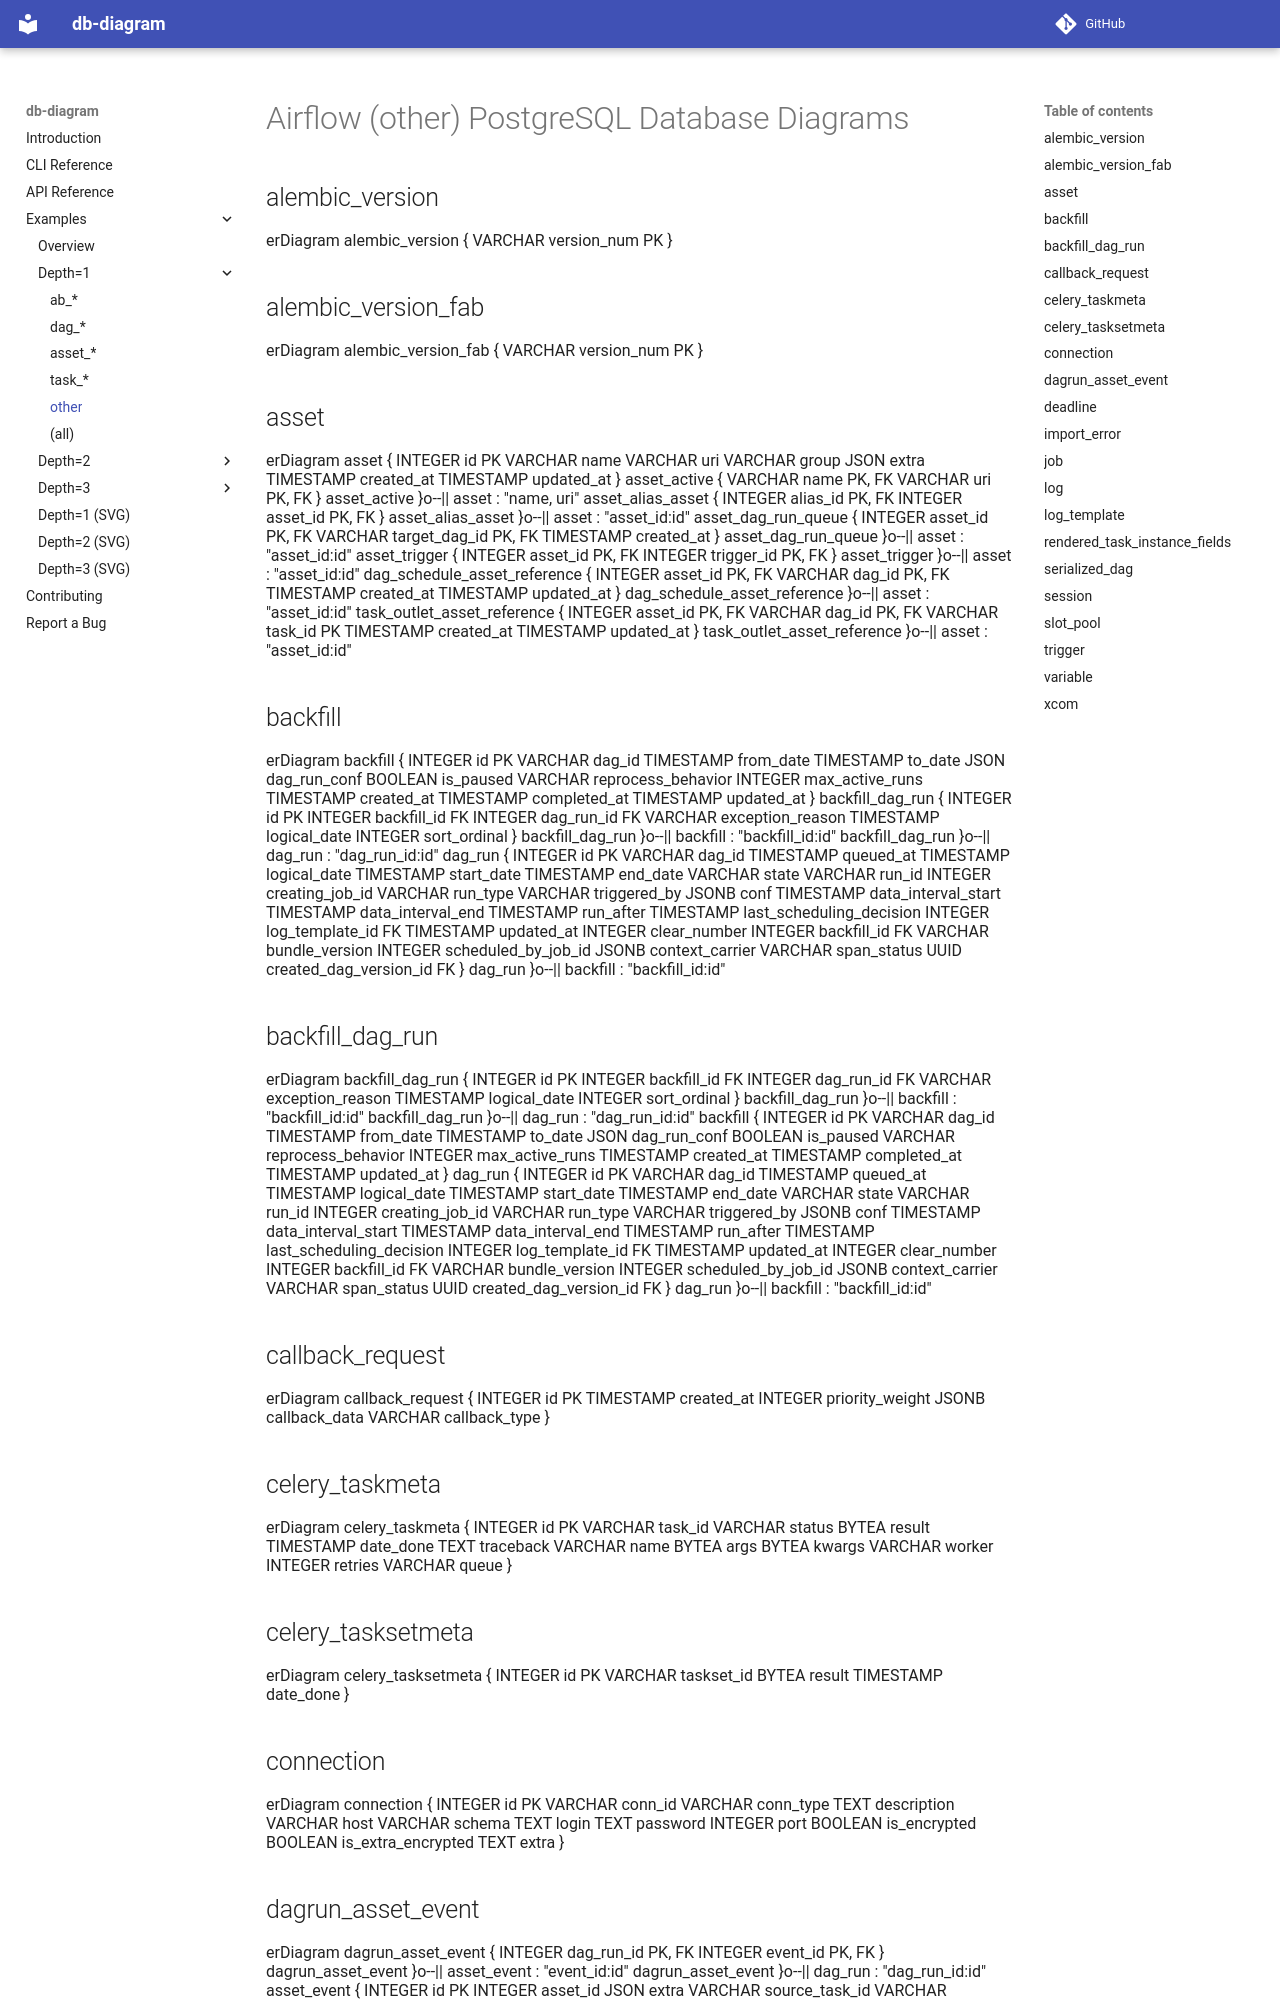

repository: enorganic/db-diagram · page: examples/airflow/depth=1/other-diagrams/index.html · generator: mkdocs

# Airflow (other) PostgreSQL Database Diagrams

## alembic_version

```mermaid
erDiagram
    alembic_version {
        VARCHAR version_num PK
    }
```

## alembic_version_fab

```mermaid
erDiagram
    alembic_version_fab {
        VARCHAR version_num PK
    }
```

## asset

```mermaid
erDiagram
    asset {
        INTEGER id PK
        VARCHAR name
        VARCHAR uri
        VARCHAR group
        JSON extra
        TIMESTAMP created_at
        TIMESTAMP updated_at
    }
    asset_active {
        VARCHAR name PK, FK
        VARCHAR uri PK, FK
    }
    asset_active }o--|| asset : "name, uri"
    asset_alias_asset {
        INTEGER alias_id PK, FK
        INTEGER asset_id PK, FK
    }
    asset_alias_asset }o--|| asset : "asset_id:id"
    asset_dag_run_queue {
        INTEGER asset_id PK, FK
        VARCHAR target_dag_id PK, FK
        TIMESTAMP created_at
    }
    asset_dag_run_queue }o--|| asset : "asset_id:id"
    asset_trigger {
        INTEGER asset_id PK, FK
        INTEGER trigger_id PK, FK
    }
    asset_trigger }o--|| asset : "asset_id:id"
    dag_schedule_asset_reference {
        INTEGER asset_id PK, FK
        VARCHAR dag_id PK, FK
        TIMESTAMP created_at
        TIMESTAMP updated_at
    }
    dag_schedule_asset_reference }o--|| asset : "asset_id:id"
    task_outlet_asset_reference {
        INTEGER asset_id PK, FK
        VARCHAR dag_id PK, FK
        VARCHAR task_id PK
        TIMESTAMP created_at
        TIMESTAMP updated_at
    }
    task_outlet_asset_reference }o--|| asset : "asset_id:id"
```

## backfill

```mermaid
erDiagram
    backfill {
        INTEGER id PK
        VARCHAR dag_id
        TIMESTAMP from_date
        TIMESTAMP to_date
        JSON dag_run_conf
        BOOLEAN is_paused
        VARCHAR reprocess_behavior
        INTEGER max_active_runs
        TIMESTAMP created_at
        TIMESTAMP completed_at
        TIMESTAMP updated_at
    }
    backfill_dag_run {
        INTEGER id PK
        INTEGER backfill_id FK
        INTEGER dag_run_id FK
        VARCHAR exception_reason
        TIMESTAMP logical_date
        INTEGER sort_ordinal
    }
    backfill_dag_run }o--|| backfill : "backfill_id:id"
    backfill_dag_run }o--|| dag_run : "dag_run_id:id"
    dag_run {
        INTEGER id PK
        VARCHAR dag_id
        TIMESTAMP queued_at
        TIMESTAMP logical_date
        TIMESTAMP start_date
        TIMESTAMP end_date
        VARCHAR state
        VARCHAR run_id
        INTEGER creating_job_id
        VARCHAR run_type
        VARCHAR triggered_by
        JSONB conf
        TIMESTAMP data_interval_start
        TIMESTAMP data_interval_end
        TIMESTAMP run_after
        TIMESTAMP last_scheduling_decision
        INTEGER log_template_id FK
        TIMESTAMP updated_at
        INTEGER clear_number
        INTEGER backfill_id FK
        VARCHAR bundle_version
        INTEGER scheduled_by_job_id
        JSONB context_carrier
        VARCHAR span_status
        UUID created_dag_version_id FK
    }
    dag_run }o--|| backfill : "backfill_id:id"
```

## backfill_dag_run

```mermaid
erDiagram
    backfill_dag_run {
        INTEGER id PK
        INTEGER backfill_id FK
        INTEGER dag_run_id FK
        VARCHAR exception_reason
        TIMESTAMP logical_date
        INTEGER sort_ordinal
    }
    backfill_dag_run }o--|| backfill : "backfill_id:id"
    backfill_dag_run }o--|| dag_run : "dag_run_id:id"
    backfill {
        INTEGER id PK
        VARCHAR dag_id
        TIMESTAMP from_date
        TIMESTAMP to_date
        JSON dag_run_conf
        BOOLEAN is_paused
        VARCHAR reprocess_behavior
        INTEGER max_active_runs
        TIMESTAMP created_at
        TIMESTAMP completed_at
        TIMESTAMP updated_at
    }
    dag_run {
        INTEGER id PK
        VARCHAR dag_id
        TIMESTAMP queued_at
        TIMESTAMP logical_date
        TIMESTAMP start_date
        TIMESTAMP end_date
        VARCHAR state
        VARCHAR run_id
        INTEGER creating_job_id
        VARCHAR run_type
        VARCHAR triggered_by
        JSONB conf
        TIMESTAMP data_interval_start
        TIMESTAMP data_interval_end
        TIMESTAMP run_after
        TIMESTAMP last_scheduling_decision
        INTEGER log_template_id FK
        TIMESTAMP updated_at
        INTEGER clear_number
        INTEGER backfill_id FK
        VARCHAR bundle_version
        INTEGER scheduled_by_job_id
        JSONB context_carrier
        VARCHAR span_status
        UUID created_dag_version_id FK
    }
    dag_run }o--|| backfill : "backfill_id:id"
```

## callback_request

```mermaid
erDiagram
    callback_request {
        INTEGER id PK
        TIMESTAMP created_at
        INTEGER priority_weight
        JSONB callback_data
        VARCHAR callback_type
    }
```

## celery_taskmeta

```mermaid
erDiagram
    celery_taskmeta {
        INTEGER id PK
        VARCHAR task_id
        VARCHAR status
        BYTEA result
        TIMESTAMP date_done
        TEXT traceback
        VARCHAR name
        BYTEA args
        BYTEA kwargs
        VARCHAR worker
        INTEGER retries
        VARCHAR queue
    }
```

## celery_tasksetmeta

```mermaid
erDiagram
    celery_tasksetmeta {
        INTEGER id PK
        VARCHAR taskset_id
        BYTEA result
        TIMESTAMP date_done
    }
```

## connection

```mermaid
erDiagram
    connection {
        INTEGER id PK
        VARCHAR conn_id
        VARCHAR conn_type
        TEXT description
        VARCHAR host
        VARCHAR schema
        TEXT login
        TEXT password
        INTEGER port
        BOOLEAN is_encrypted
        BOOLEAN is_extra_encrypted
        TEXT extra
    }
```
